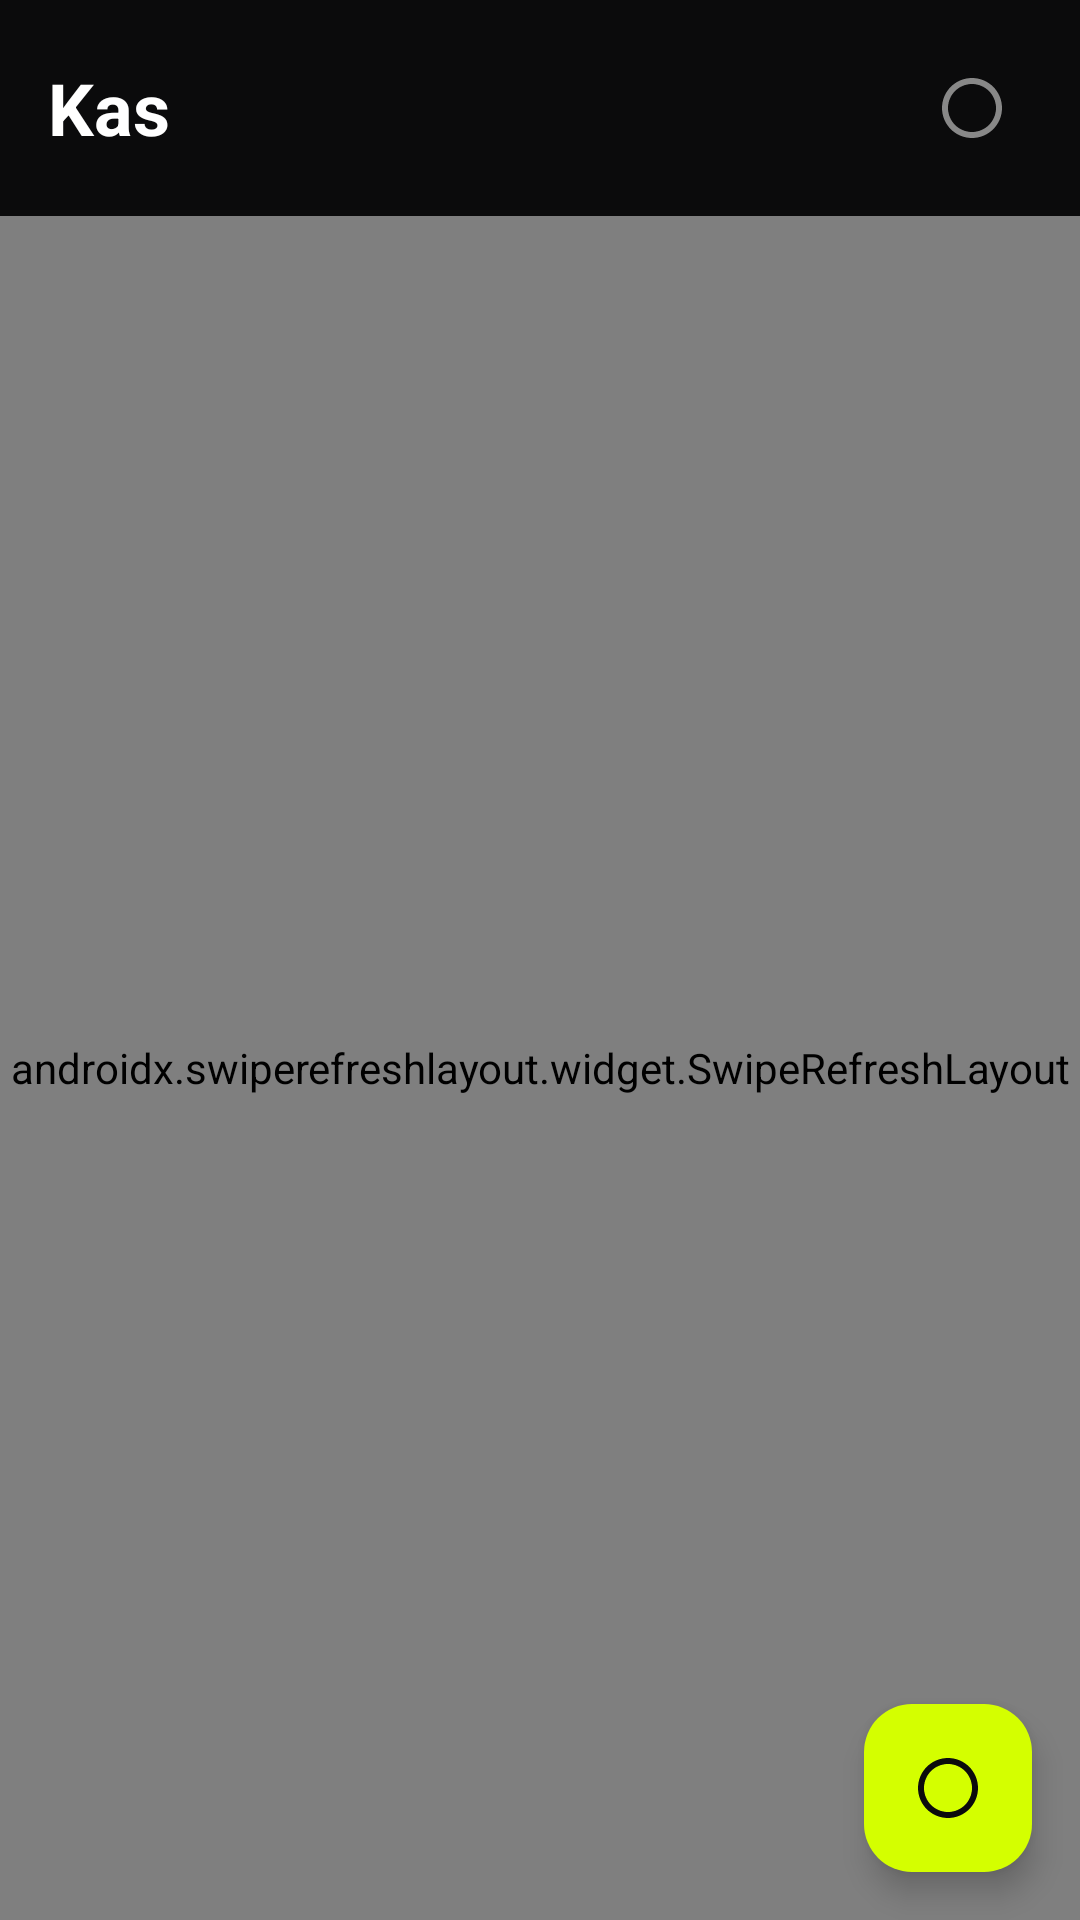

Produce the Android XML layout that renders to this screen, including the resource entries it uses.
<!-- AndroidManifest.xml: application theme Theme.Mycash -->
<!-- res/layout/fragment_transaction_list.xml -->
<?xml version="1.0" encoding="utf-8"?>
<androidx.coordinatorlayout.widget.CoordinatorLayout
    xmlns:android="http://schemas.android.com/apk/res/android"
    xmlns:app="http://schemas.android.com/apk/res-auto"
    android:layout_width="match_parent"
    android:layout_height="match_parent"
    android:background="@color/bg_primary">

    <LinearLayout
        android:layout_width="match_parent"
        android:layout_height="match_parent"
        android:orientation="vertical">

        
        <LinearLayout
            android:layout_width="match_parent"
            android:layout_height="wrap_content"
            android:orientation="horizontal"
            android:gravity="center_vertical"
            android:padding="@dimen/spacing_md">

            <TextView
                android:layout_width="0dp"
                android:layout_height="wrap_content"
                android:layout_weight="1"
                android:text="@string/nav_transactions"
                android:textColor="@color/text_primary"
                android:textSize="@dimen/text_title"
                android:textStyle="bold" />

            <ImageButton
                android:id="@+id/btnSearch"
                android:layout_width="40dp"
                android:layout_height="40dp"
                android:background="?attr/selectableItemBackgroundBorderless"
                android:src="@drawable/ic_placeholder"
                android:contentDescription="Cari"
                app:tint="@color/text_secondary" />
        </LinearLayout>

        
        <com.google.android.material.card.MaterialCardView
            android:id="@+id/searchCard"
            style="@style/MyCash.StatCard"
            android:layout_width="match_parent"
            android:layout_height="wrap_content"
            android:layout_marginStart="@dimen/spacing_md"
            android:layout_marginEnd="@dimen/spacing_md"
            android:layout_marginBottom="@dimen/spacing_sm"
            android:visibility="gone">

            <EditText
                android:id="@+id/etSearch"
                android:layout_width="match_parent"
                android:layout_height="44dp"
                android:background="@android:color/transparent"
                android:hint="Cari transaksi..."
                android:textColorHint="@color/text_tertiary"
                android:textColor="@color/text_primary"
                android:textSize="@dimen/text_body"
                android:paddingStart="@dimen/spacing_md"
                android:paddingEnd="@dimen/spacing_md"
                android:inputType="text"
                android:imeOptions="actionSearch" />
        </com.google.android.material.card.MaterialCardView>

        
        <androidx.swiperefreshlayout.widget.SwipeRefreshLayout
            android:id="@+id/swipeRefresh"
            android:layout_width="match_parent"
            android:layout_height="0dp"
            android:layout_weight="1">

            <androidx.recyclerview.widget.RecyclerView
                android:id="@+id/rvTransactions"
                android:layout_width="match_parent"
                android:layout_height="match_parent"
                android:clipToPadding="false"
                android:paddingStart="@dimen/spacing_md"
                android:paddingEnd="@dimen/spacing_md"
                android:paddingBottom="80dp" />
        </androidx.swiperefreshlayout.widget.SwipeRefreshLayout>

        
        <LinearLayout
            android:id="@+id/emptyState"
            android:layout_width="match_parent"
            android:layout_height="0dp"
            android:layout_weight="1"
            android:orientation="vertical"
            android:gravity="center"
            android:visibility="gone">

            <TextView
                android:layout_width="wrap_content"
                android:layout_height="wrap_content"
                android:text="@string/tx_empty"
                android:textColor="@color/text_tertiary"
                android:textSize="@dimen/text_body" />
        </LinearLayout>
    </LinearLayout>

    
    <com.google.android.material.floatingactionbutton.FloatingActionButton
        android:id="@+id/fabAddTransaction"
        style="@style/MyCash.FAB"
        android:layout_width="wrap_content"
        android:layout_height="wrap_content"
        android:layout_gravity="bottom|end"
        android:layout_margin="@dimen/fab_margin"
        android:contentDescription="@string/tx_add_title"
        app:srcCompat="@drawable/ic_placeholder" />

</androidx.coordinatorlayout.widget.CoordinatorLayout>
<!-- resources referenced by this layout -->
<resources>
  <color name="bg_primary">#FF0B0B0C</color>
  <color name="text_primary">#FFFFFFFF</color>
  <color name="text_secondary">#FF888888</color>
  <color name="text_tertiary">#FF555555</color>
  <dimen name="fab_margin">16dp</dimen>
  <dimen name="spacing_md">16dp</dimen>
  <dimen name="spacing_sm">8dp</dimen>
  <dimen name="text_body">14sp</dimen>
  <dimen name="text_title">24sp</dimen>
  <!-- drawable ic_placeholder (drawable) -->
  <?xml version="1.0" encoding="utf-8"?>
  <vector xmlns:android="http://schemas.android.com/apk/res/android"
      android:width="24dp"
      android:height="24dp"
      android:viewportWidth="24"
      android:viewportHeight="24">
      <path
          android:fillColor="#888888"
          android:pathData="M12,2C6.48,2 2,6.48 2,12s4.48,10 10,10 10,-4.48 10,-10S17.52,2 12,2zM12,20c-4.41,0 -8,-3.59 -8,-8s3.59,-8 8,-8 8,3.59 8,8 -3.59,8 -8,8z" />
  </vector>
  <string name="nav_transactions">Kas</string>
  <string name="tx_add_title">Catat Transaksi</string>
  <string name="tx_empty">Belum ada transaksi</string>
  <style name="MyCash.FAB" parent="Widget.Material3.FloatingActionButton.Primary">
          <item name="backgroundTint">@color/accent_lime</item>
          <item name="tint">@color/text_on_accent</item>
      </style>
  <style name="MyCash.StatCard" parent="MyCash.Card">
          <item name="cardCornerRadius">12dp</item>
      </style>
  <style name="Theme.Mycash" parent="Base.Theme.Mycash" />
  <color name="accent_lime">#FFD4FF00</color>
  <color name="text_on_accent">#FF0B0B0C</color>
  <style name="MyCash.Card" parent="Widget.Material3.CardView.Filled">
          <item name="cardBackgroundColor">@color/bg_surface</item>
          <item name="cardCornerRadius">16dp</item>
          <item name="cardElevation">0dp</item>
          <item name="strokeWidth">1dp</item>
          <item name="strokeColor">@color/border_subtle</item>
      </style>
  <color name="bg_surface">#FF141419</color>
  <color name="border_subtle">#10FFFFFF</color>
  <color name="accent_lime_10">#1AD4FF00</color>
  <color name="color_info">#FF60A5FA</color>
  <color name="white">#FFFFFFFF</color>
  <color name="bg_surface_variant">#FF1C1C24</color>
  <color name="color_expense">#FFEF4444</color>
  <style name="MyCash.BottomNav" parent="Widget.Material3.BottomNavigationView">
          <item name="android:background">@color/bg_surface</item>
          <item name="itemIconTint">@color/bottom_nav_color</item>
          <item name="itemTextColor">@color/bottom_nav_color</item>
          <item name="itemActiveIndicatorStyle">@style/MyCash.BottomNav.ActiveIndicator</item>
      </style>
  <style name="MyCash.BottomNav.ActiveIndicator" parent="Widget.Material3.BottomNavigationView.ActiveIndicator">
          <item name="android:color">@color/accent_lime_10</item>
      </style>
</resources>
